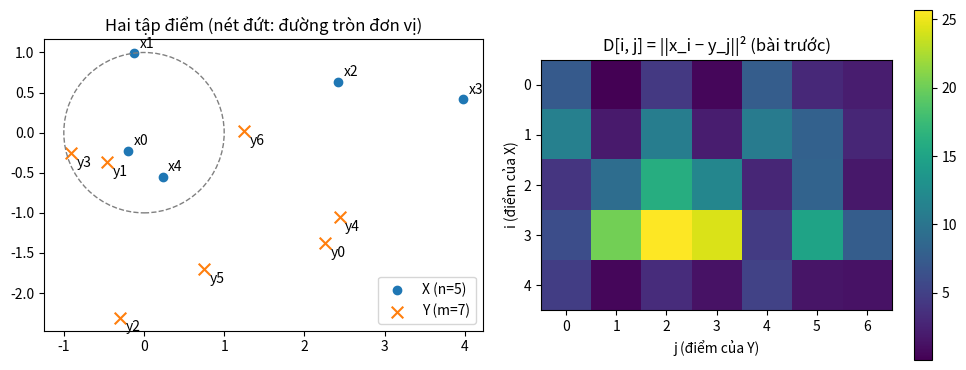

Write the Python code that produced this figure.
# %% [markdown]
# Nhắc lại bài trước: ma trận khoảng cách bình phương $D_{ij} = \lVert x_i - y_j \rVert^2$. Dưới đây các điểm của `X` có **độ dài rất khác nhau** (cùng vài hướng, nhưng xa gốc toạ độ khác nhau).
#
# Cosine chỉ nhìn **góc** giữa hai vector. Trước khi code, hãy đoán: heatmap cosine sẽ khác heatmap khoảng cách ở đâu? Và nếu mọi điểm đều nằm trên đường tròn đơn vị thì sao?

# %%
import numpy as np
import matplotlib.pyplot as plt

rng = np.random.default_rng(0)
angles_x = rng.uniform(0, 2 * np.pi, size=5)
radii = np.array([0.3, 1.0, 2.5, 4.0, 0.6])
X = np.stack([np.cos(angles_x), np.sin(angles_x)], axis=1) * radii[:, None]
angles_y = rng.uniform(0, 2 * np.pi, size=7)
Y = np.stack([np.cos(angles_y), np.sin(angles_y)], axis=1) * rng.uniform(0.5, 3.0, size=(7, 1))
D = np.array([[((x - y) ** 2).sum() for y in Y] for x in X])

fig, ax = plt.subplots(1, 2, figsize=(10, 3.8))
ax[0].scatter(*X.T, label="X (n=5)")
ax[0].scatter(*Y.T, marker="x", s=70, label="Y (m=7)")
for i, x in enumerate(X):
    ax[0].annotate(f"x{i}", x, textcoords="offset points", xytext=(4, 4))
for j, y in enumerate(Y):
    ax[0].annotate(f"y{j}", y, textcoords="offset points", xytext=(4, -10))
ax[0].add_patch(plt.Circle((0, 0), 1.0, fill=False, ls="--", color="gray"))
ax[0].set_aspect("equal")
ax[0].legend()
ax[0].set_title("Hai tập điểm (nét đứt: đường tròn đơn vị)")
im = ax[1].imshow(D, cmap="viridis")
ax[1].set_title("D[i, j] = ||x_i − y_j||² (bài trước)")
ax[1].set_xlabel("j (điểm của Y)")
ax[1].set_ylabel("i (điểm của X)")
fig.colorbar(im, ax=ax[1])
plt.tight_layout()
plt.show()
